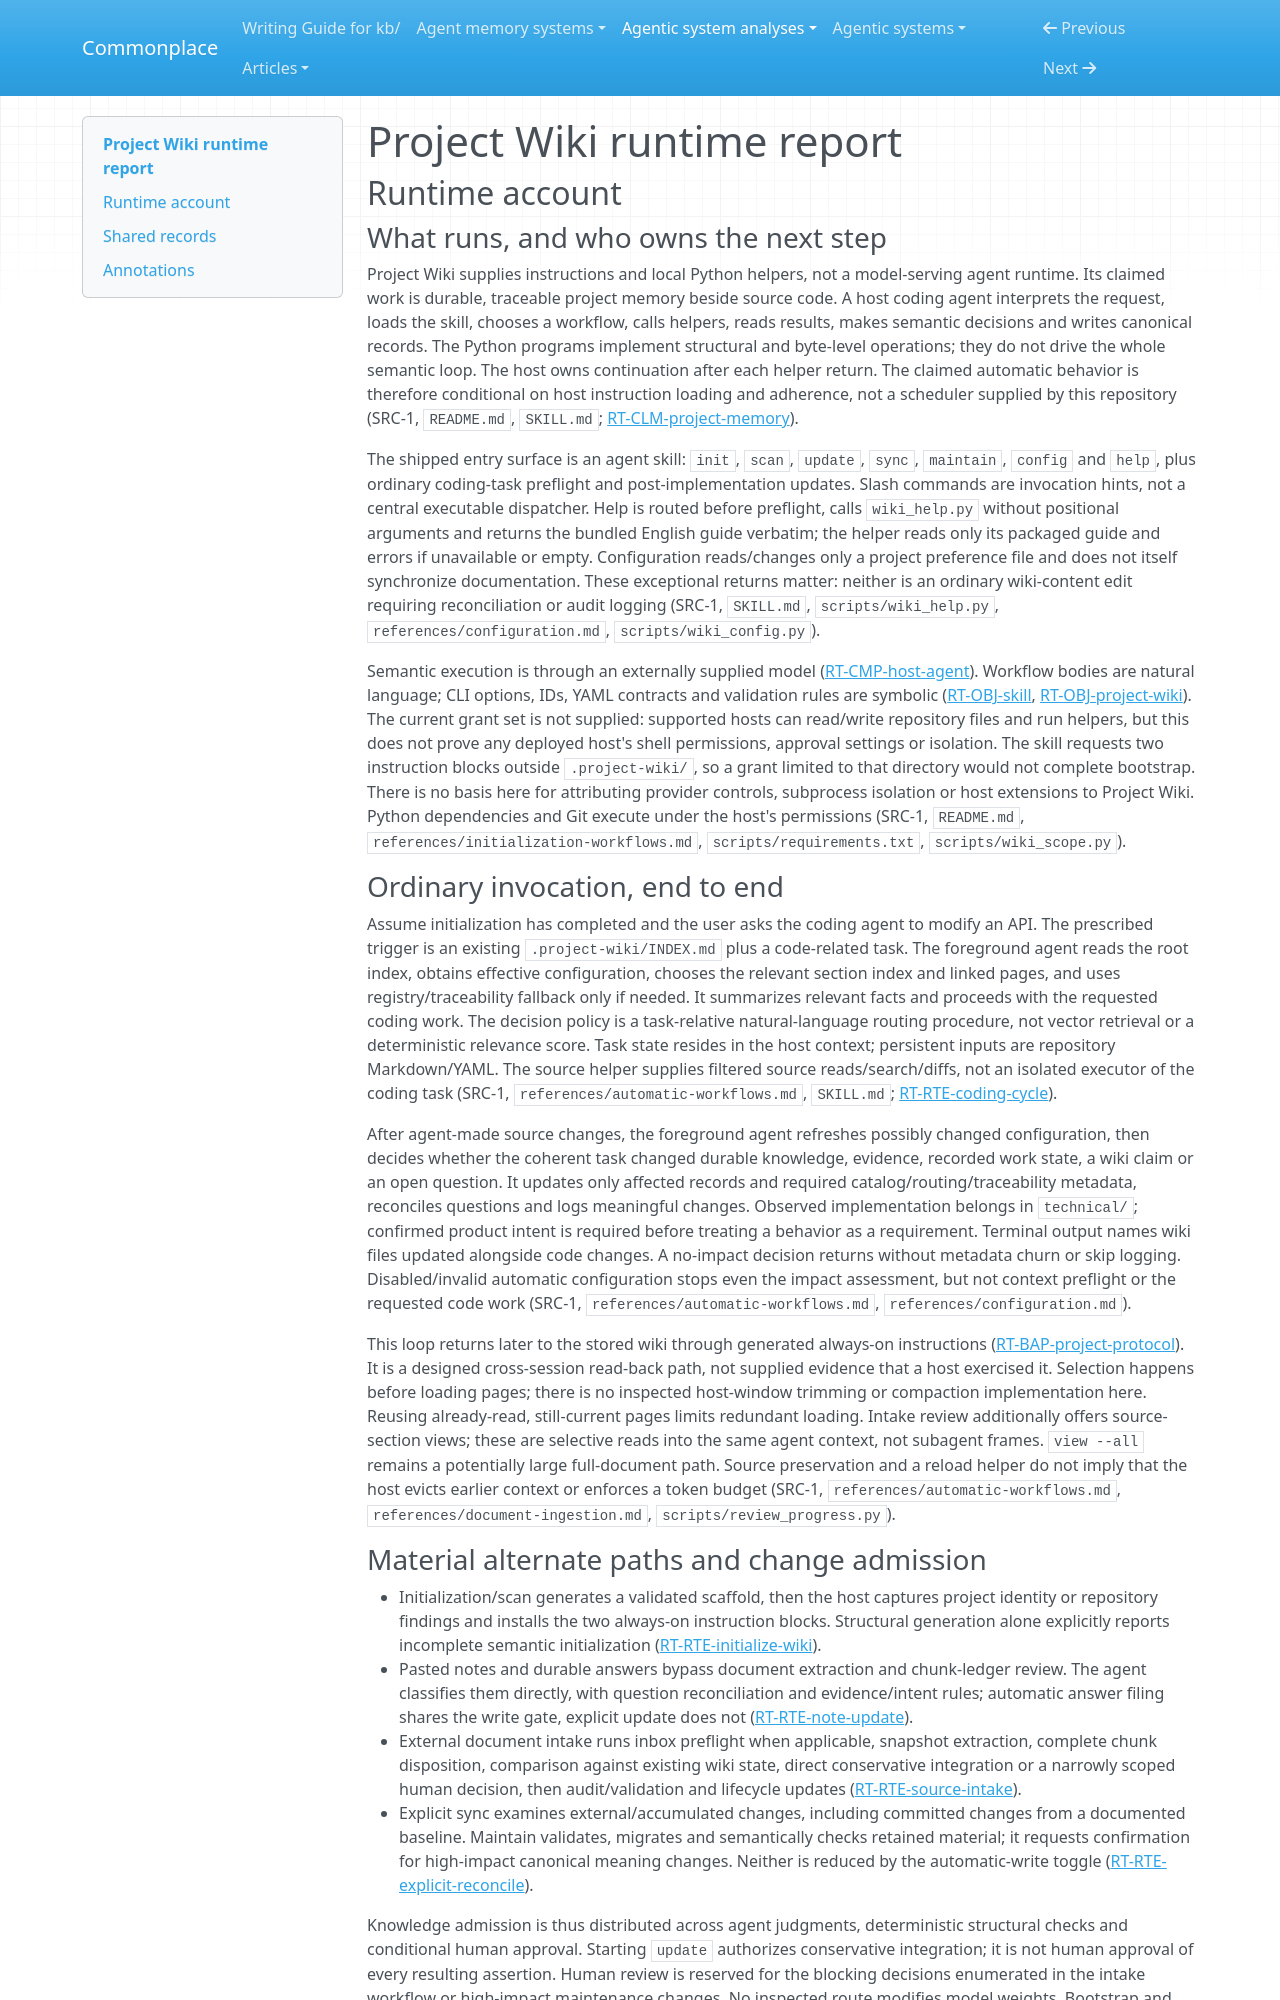

repository: zby/commonplace · page: agentic-system-analyses/retained/giodra96--project-wiki/runtime/index.html · generator: mkdocs

---
type: agentic-system-analyses/types/agentic-system-runtime-report.md
description: "Project Wiki runtime baseline: host-interpreted project-memory workflows, deterministic intake helpers and bounded controls at the frozen commit."
run-id: AAS-2026-11-08-project-wiki-b055e5c71dc7-01
reviewed-boundary: "3af1e28d0a3ed3daeb9f923102cd5cefb51b0f41"
---

# Project Wiki runtime report

## Runtime account

### What runs, and who owns the next step

Project Wiki supplies instructions and local Python helpers, not a model-serving agent runtime. Its claimed work is durable, traceable project memory beside source code. A host coding agent interprets the request, loads the skill, chooses a workflow, calls helpers, reads results, makes semantic decisions and writes canonical records. The Python programs implement structural and byte-level operations; they do not drive the whole semantic loop. The host owns continuation after each helper return. The claimed automatic behavior is therefore conditional on host instruction loading and adherence, not a scheduler supplied by this repository (SRC-1, `README.md`, `SKILL.md`; [RT-CLM-project-memory](#rt-clm-project-memory)).

The shipped entry surface is an agent skill: `init`, `scan`, `update`, `sync`, `maintain`, `config` and `help`, plus ordinary coding-task preflight and post-implementation updates. Slash commands are invocation hints, not a central executable dispatcher. Help is routed before preflight, calls `wiki_help.py` without positional arguments and returns the bundled English guide verbatim; the helper reads only its packaged guide and errors if unavailable or empty. Configuration reads/changes only a project preference file and does not itself synchronize documentation. These exceptional returns matter: neither is an ordinary wiki-content edit requiring reconciliation or audit logging (SRC-1, `SKILL.md`, `scripts/wiki_help.py`, `references/configuration.md`, `scripts/wiki_config.py`).

Semantic execution is through an externally supplied model ([RT-CMP-host-agent](#rt-cmp-host-agent)). Workflow bodies are natural language; CLI options, IDs, YAML contracts and validation rules are symbolic ([RT-OBJ-skill](#rt-obj-skill), [RT-OBJ-project-wiki](#rt-obj-project-wiki)). The current grant set is not supplied: supported hosts can read/write repository files and run helpers, but this does not prove any deployed host's shell permissions, approval settings or isolation. The skill requests two instruction blocks outside `.project-wiki/`, so a grant limited to that directory would not complete bootstrap. There is no basis here for attributing provider controls, subprocess isolation or host extensions to Project Wiki. Python dependencies and Git execute under the host's permissions (SRC-1, `README.md`, `references/initialization-workflows.md`, `scripts/requirements.txt`, `scripts/wiki_scope.py`).

### Ordinary invocation, end to end

Assume initialization has completed and the user asks the coding agent to modify an API. The prescribed trigger is an existing `.project-wiki/INDEX.md` plus a code-related task. The foreground agent reads the root index, obtains effective configuration, chooses the relevant section index and linked pages, and uses registry/traceability fallback only if needed. It summarizes relevant facts and proceeds with the requested coding work. The decision policy is a task-relative natural-language routing procedure, not vector retrieval or a deterministic relevance score. Task state resides in the host context; persistent inputs are repository Markdown/YAML. The source helper supplies filtered source reads/search/diffs, not an isolated executor of the coding task (SRC-1, `references/automatic-workflows.md`, `SKILL.md`; [RT-RTE-coding-cycle](#rt-rte-coding-cycle)).

After agent-made source changes, the foreground agent refreshes possibly changed configuration, then decides whether the coherent task changed durable knowledge, evidence, recorded work state, a wiki claim or an open question. It updates only affected records and required catalog/routing/traceability metadata, reconciles questions and logs meaningful changes. Observed implementation belongs in `technical/`; confirmed product intent is required before treating a behavior as a requirement. Terminal output names wiki files updated alongside code changes. A no-impact decision returns without metadata churn or skip logging. Disabled/invalid automatic configuration stops even the impact assessment, but not context preflight or the requested code work (SRC-1, `references/automatic-workflows.md`, `references/configuration.md`).

This loop returns later to the stored wiki through generated always-on instructions ([RT-BAP-project-protocol](#rt-bap-project-protocol)). It is a designed cross-session read-back path, not supplied evidence that a host exercised it. Selection happens before loading pages; there is no inspected host-window trimming or compaction implementation here. Reusing already-read, still-current pages limits redundant loading. Intake review additionally offers source-section views; these are selective reads into the same agent context, not subagent frames. `view --all` remains a potentially large full-document path. Source preservation and a reload helper do not imply that the host evicts earlier context or enforces a token budget (SRC-1, `references/automatic-workflows.md`, `references/document-ingestion.md`, `scripts/review_progress.py`).
